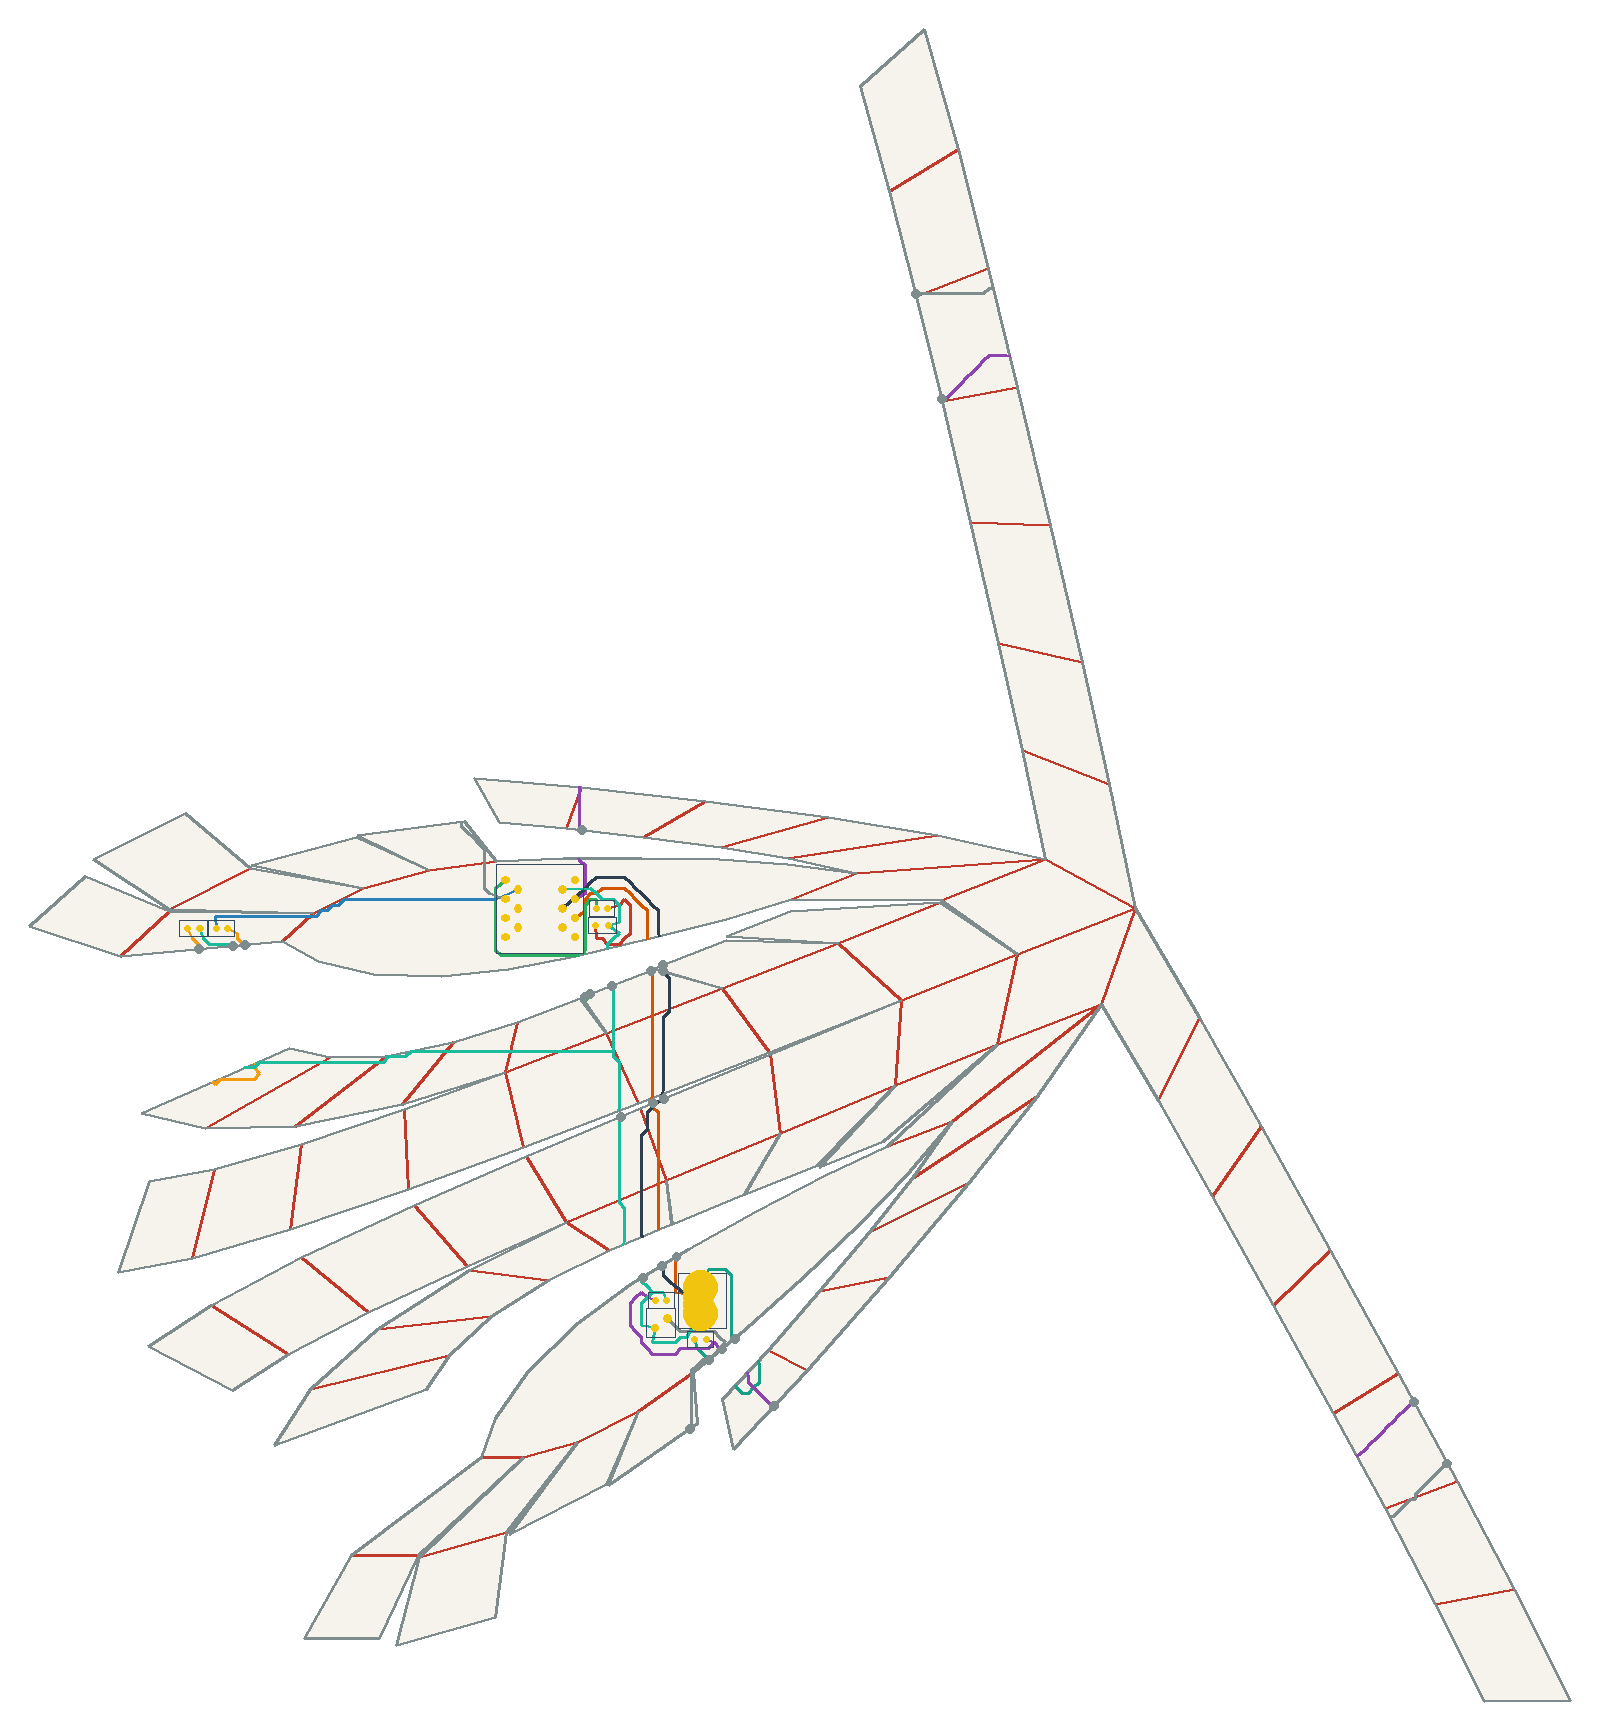

Data behind this chart, as committed beside it:
net, connected, length_mm, segment_count, panel_sequence, fold_sequence, crossing_kind, crossing_fold_id, crossing_theta_deg, crossing_predicted_strain, crossing_x_mm, crossing_y_mm
VBUS, 1, 50.52, 28, 0 5 0 5 0, S5 S5, seam, 5, 44.08, 0.1096, 67.66, 31.84
VBUS, 1, 50.52, 28, 0 5 0 5 0, S5 S5, seam, 5, 44.08, 0.1096, 60.69, 26.07
V5, 1, 129.2, 70, 0 5 23 41 59 60 73 0, S5 S28 S44 S63 C54 S78, seam, 5, 44.08, 0.1096, 64.17, 28.96
V5, 1, 129.2, 70, 0 5 23 41 59 60 73 0, S5 S28 S44 S63 C54 S78, seam, 28, 37.61, 0.09355, 78.19, 13.86
V5, 1, 129.2, 70, 0 5 23 41 59 60 73 0, S5 S28 S44 S63 C54 S78, seam, 44, 16.62, 0.04133, 249.2, 14.98
V5, 1, 129.2, 70, 0 5 23 41 59 60 73 0, S5 S28 S44 S63 C54 S78, seam, 63, 37.61, 0.09355, 122.9, 283.1
V5, 1, 129.2, 70, 0 5 23 41 59 60 73 0, S5 S28 S44 S63 C54 S78, crease, 54, 1.671, 0.004155, 25.92, 176.9
V5, 1, 129.2, 70, 0 5 23 41 59 60 73 0, S5 S28 S44 S63 C54 S78, seam, 78, 43.66, 0.1086, 26.7, 167.8
USB_DM, 1, 119.3, 72, 0 14 32 31 32 31 49 67 73, S17 C30 C31 S51 C62 S84, seam, 17, 44.08, 0.1096, 52.06, 53.67
USB_DM, 1, 119.3, 72, 0 14 32 31 32 31 49 67 73, S17 C30 C31 S51 C62 S84, crease, 30, 37.61, 0.09355, 47.15, 73.17
USB_DM, 1, 119.3, 72, 0 14 32 31 32 31 49 67 73, S17 C30 C31 S51 C62 S84, crease, 31, 2.312, 0.005749, 47.4, 79.25
USB_DM, 1, 119.3, 72, 0 14 32 31 32 31 49 67 73, S17 C30 C31 S51 C62 S84, seam, 51, 16.86, 0.04193, 45.84, 94.8
USB_DM, 1, 119.3, 72, 0 14 32 31 32 31 49 67 73, S17 C30 C31 S51 C62 S84, crease, 62, 37.91, 0.09429, 45.41, 118
USB_DM, 1, 119.3, 72, 0 14 32 31 32 31 49 67 73, S17 C30 C31 S51 C62 S84, seam, 84, 43.66, 0.1086, 45.32, 130.2
USB_DP, 1, 130.9, 72, 0 14 32 31 32 31 49 67 66 67 66 73, S17 C30 C31 S51 C62 S71 S83, seam, 17, 44.08, 0.1096, 48.21, 51.31
USB_DP, 1, 130.9, 72, 0 14 32 31 32 31 49 67 66 67 66 73, S17 C30 C31 S51 C62 S71 S83, crease, 30, 37.61, 0.09355, 42.94, 71.4
USB_DP, 1, 130.9, 72, 0 14 32 31 32 31 49 67 66 67 66 73, S17 C30 C31 S51 C62 S71 S83, crease, 31, 2.312, 0.005749, 44.21, 88.16
USB_DP, 1, 130.9, 72, 0 14 32 31 32 31 49 67 66 67 66 73, S17 C30 C31 S51 C62 S71 S83, seam, 51, 16.86, 0.04193, 48.62, 95.95
USB_DP, 1, 130.9, 72, 0 14 32 31 32 31 49 67 66 67 66 73, S17 C30 C31 S51 C62 S71 S83, crease, 62, 37.91, 0.09429, 49.63, 119.7
USB_DP, 1, 130.9, 72, 0 14 32 31 32 31 49 67 66 67 66 73, S17 C30 C31 S51 C62 S71 S83, seam, 71, 1.587, 0.003947, 48.42, 130.1
USB_DP, 1, 130.9, 72, 0 14 32 31 32 31 49 67 66 67 66 73, S17 C30 C31 S51 C62 S71 S83, seam, 83, 42.4, 0.1054, 48.38, 131.7
DRV1, 1, 65.45, 40, 73 67 73 67 73, S84 S84, seam, 84, 43.66, 0.1086, 27.47, 123.3
DRV1, 1, 65.45, 40, 73 67 73 67 73, S84 S84, seam, 84, 43.66, 0.1086, 28.96, 123.9
LEDA1, 1, 29.34, 15, 73, , , , , , , 
DRV2, 1, 86.68, 52, 73 55 73 55, C68, crease, 68, 17.6, 0.04377, -45.7, 145
LEDA2, 1, 31.24, 16, 55 72 55 72 55, S57 S57, seam, 57, 28.49, 0.07085, -63.36, 137.1
LEDA2, 1, 31.24, 16, 55 72 55 72 55, S57 S57, seam, 57, 28.49, 0.07085, -75.71, 136
IO1, 1, 116.5, 64, 73 58 73 58 40 58 40 41 23 41 23 22 23 2…, C71 S61 C37 S44 C17 S27 C3, crease, 71, 41.94, 0.1043, 0.139, 158.8
IO1, 1, 116.5, 64, 73 58 73 58 40 58 40 41 23 41 23 22 23 2…, C71 S61 C37 S44 C17 S27 C3, seam, 61, 39.11, 0.09728, 116.1, 311.3
IO1, 1, 116.5, 64, 73 58 73 58 40 58 40 41 23 41 23 22 23 2…, C71 S61 C37 S44 C17 S27 C3, crease, 37, 4.89, 0.01216, 118.5, 311.4
IO1, 1, 116.5, 64, 73 58 73 58 40 58 40 41 23 41 23 22 23 2…, C71 S61 C37 S44 C17 S27 C3, seam, 44, 16.62, 0.04133, 258.2, -1.521
IO1, 1, 116.5, 64, 73 58 73 58 40 58 40 41 23 41 23 22 23 2…, C71 S61 C37 S44 C17 S27 C3, crease, 17, 4.89, 0.01216, 249.7, -10.56
IO1, 1, 116.5, 64, 73 58 73 58 40 58 40 41 23 41 23 22 23 2…, C71 S61 C37 S44 C17 S27 C3, seam, 27, 39.11, 0.09728, 55.7, 7.741
IO1, 1, 116.5, 64, 73 58 73 58 40 58 40 41 23 41 23 22 23 2…, C71 S61 C37 S44 C17 S27 C3, crease, 3, 41.94, 0.1043, 56.01, 22.28
GND, 1, 260.6, 151, 0 14 32 50 49 50 49 67 73 50 68 69 70 71…, S17 C30 S52 C47 C62 S84 C63 C64 C65 C66 …, seam, 17, 44.08, 0.1096, 43.06, 48.17
GND, 1, 260.6, 151, 0 14 32 50 49 50 49 67 73 50 68 69 70 71…, S17 C30 S52 C47 C62 S84 C63 C64 C65 C66 …, crease, 30, 37.61, 0.09355, 37.33, 69.03
GND, 1, 260.6, 151, 0 14 32 50 49 50 49 67 73 50 68 69 70 71…, S17 C30 S52 C47 C62 S84 C63 C64 C65 C66 …, seam, 52, 16.62, 0.04133, 37.3, 91.22
GND, 1, 260.6, 151, 0 14 32 50 49 50 49 67 73 50 68 69 70 71…, S17 C30 S52 C47 C62 S84 C63 C64 C65 C66 …, crease, 47, 2.312, 0.005749, 35.06, 109.8
GND, 1, 260.6, 151, 0 14 32 50 49 50 49 67 73 50 68 69 70 71…, S17 C30 S52 C47 C62 S84 C63 C64 C65 C66 …, crease, 62, 37.91, 0.09429, 35.57, 114.2
GND, 1, 260.6, 151, 0 14 32 50 49 50 49 67 73 50 68 69 70 71…, S17 C30 S52 C47 C62 S84 C63 C64 C65 C66 …, seam, 84, 43.66, 0.1086, 34.91, 126.2
GND, 1, 260.6, 151, 0 14 32 50 49 50 49 67 73 50 68 69 70 71…, S17 C30 S52 C47 C62 S84 C63 C64 C65 C66 …, crease, 63, 37.61, 0.09355, 21.36, 108.8
GND, 1, 260.6, 151, 0 14 32 50 49 50 49 67 73 50 68 69 70 71…, S17 C30 S52 C47 C62 S84 C63 C64 C65 C66 …, crease, 64, 3.968, 0.009868, 7.658, 108.3
GND, 1, 260.6, 151, 0 14 32 50 49 50 49 67 73 50 68 69 70 71…, S17 C30 S52 C47 C62 S84 C63 C64 C65 C66 …, crease, 65, 7.743, 0.01926, -9.07, 109.3
GND, 1, 260.6, 151, 0 14 32 50 49 50 49 67 73 50 68 69 70 71…, S17 C30 S52 C47 C62 S84 C63 C64 C65 C66 …, crease, 66, 11.66, 0.029, -27.29, 106
GND, 1, 260.6, 151, 0 14 32 50 49 50 49 67 73 50 68 69 70 71…, S17 C30 S52 C47 C62 S84 C63 C64 C65 C66 …, crease, 67, 9.842, 0.02448, -42.55, 105.9
GND, 1, 260.6, 151, 0 14 32 50 49 50 49 67 73 50 68 69 70 71…, S17 C30 S52 C47 C62 S84 C63 C64 C65 C66 …, seam, 57, 28.49, 0.07085, -66.45, 136.8
